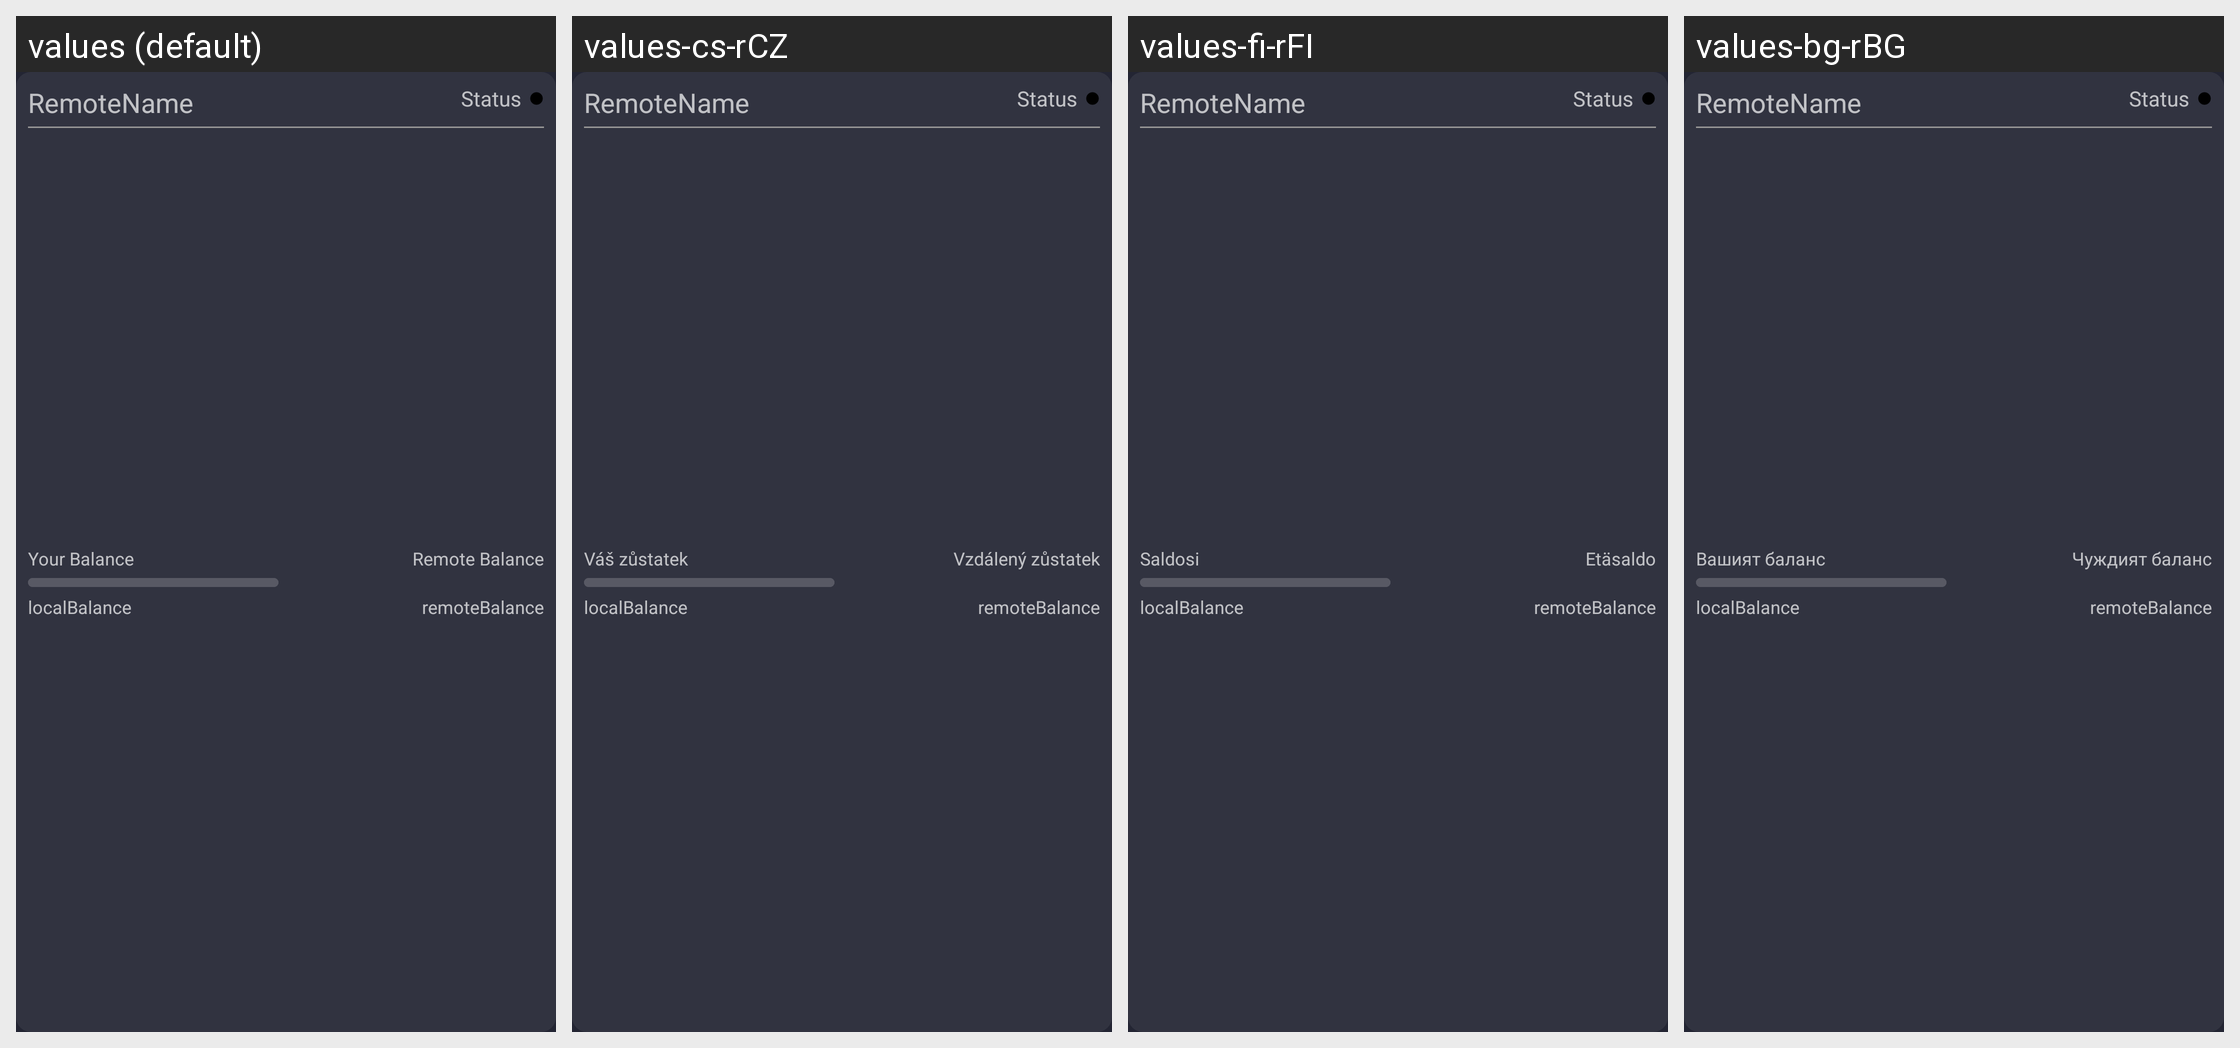

For this localized Android screen grid, give each drawn string resource with its value in every locale shown.
Android screen res/layout/channel_list_element_open_channel.xml rendered under 4 locales, left to right: values (default), values-cs-rCZ, values-fi-rFI, values-bg-rBG. Device: Nexus 5 (rendered at 1080×1920; each locale shown at half size, 540×960, under a caption strip naming it); theme AppTheme.
Other locales in the repository, not shown: values-af-rZA, values-ar-rSA, values-bg, values-ca-rES, values-da-rDK, values-de, values-de-rDE, values-el-rGR, values-en-rUS, values-es, values-es-rES, values-fr-rFR, values-hu-rHU, values-it-rIT, values-iw-rIL, values-ja-rJP, values-ko-rKR, values-nl-rNL, values-no-rNO, values-pl-rPL, values-pt-rBR, values-pt-rPT, values-ro-rRO, values-ru-rRU, values-sr-rSP, values-sv-rSE, values-tr-rTR, values-uk-rUA, values-vi-rVN, values-zh-rCN, values-zh-rTW.
Strings drawn on this screen, with the default value and each locale's value (text and hints the layout hard-codes, and strings that could not be matched under every locale, appear in the picture but are not listed):

channel_local_balance
  values: Your Balance
  values-cs-rCZ: Váš zůstatek
  values-fi-rFI: Saldosi
  values-bg-rBG: Вашият баланс

channel_remote_balance
  values: Remote Balance
  values-cs-rCZ: Vzdálený zůstatek
  values-fi-rFI: Etäsaldo
  values-bg-rBG: Чуждият баланс
